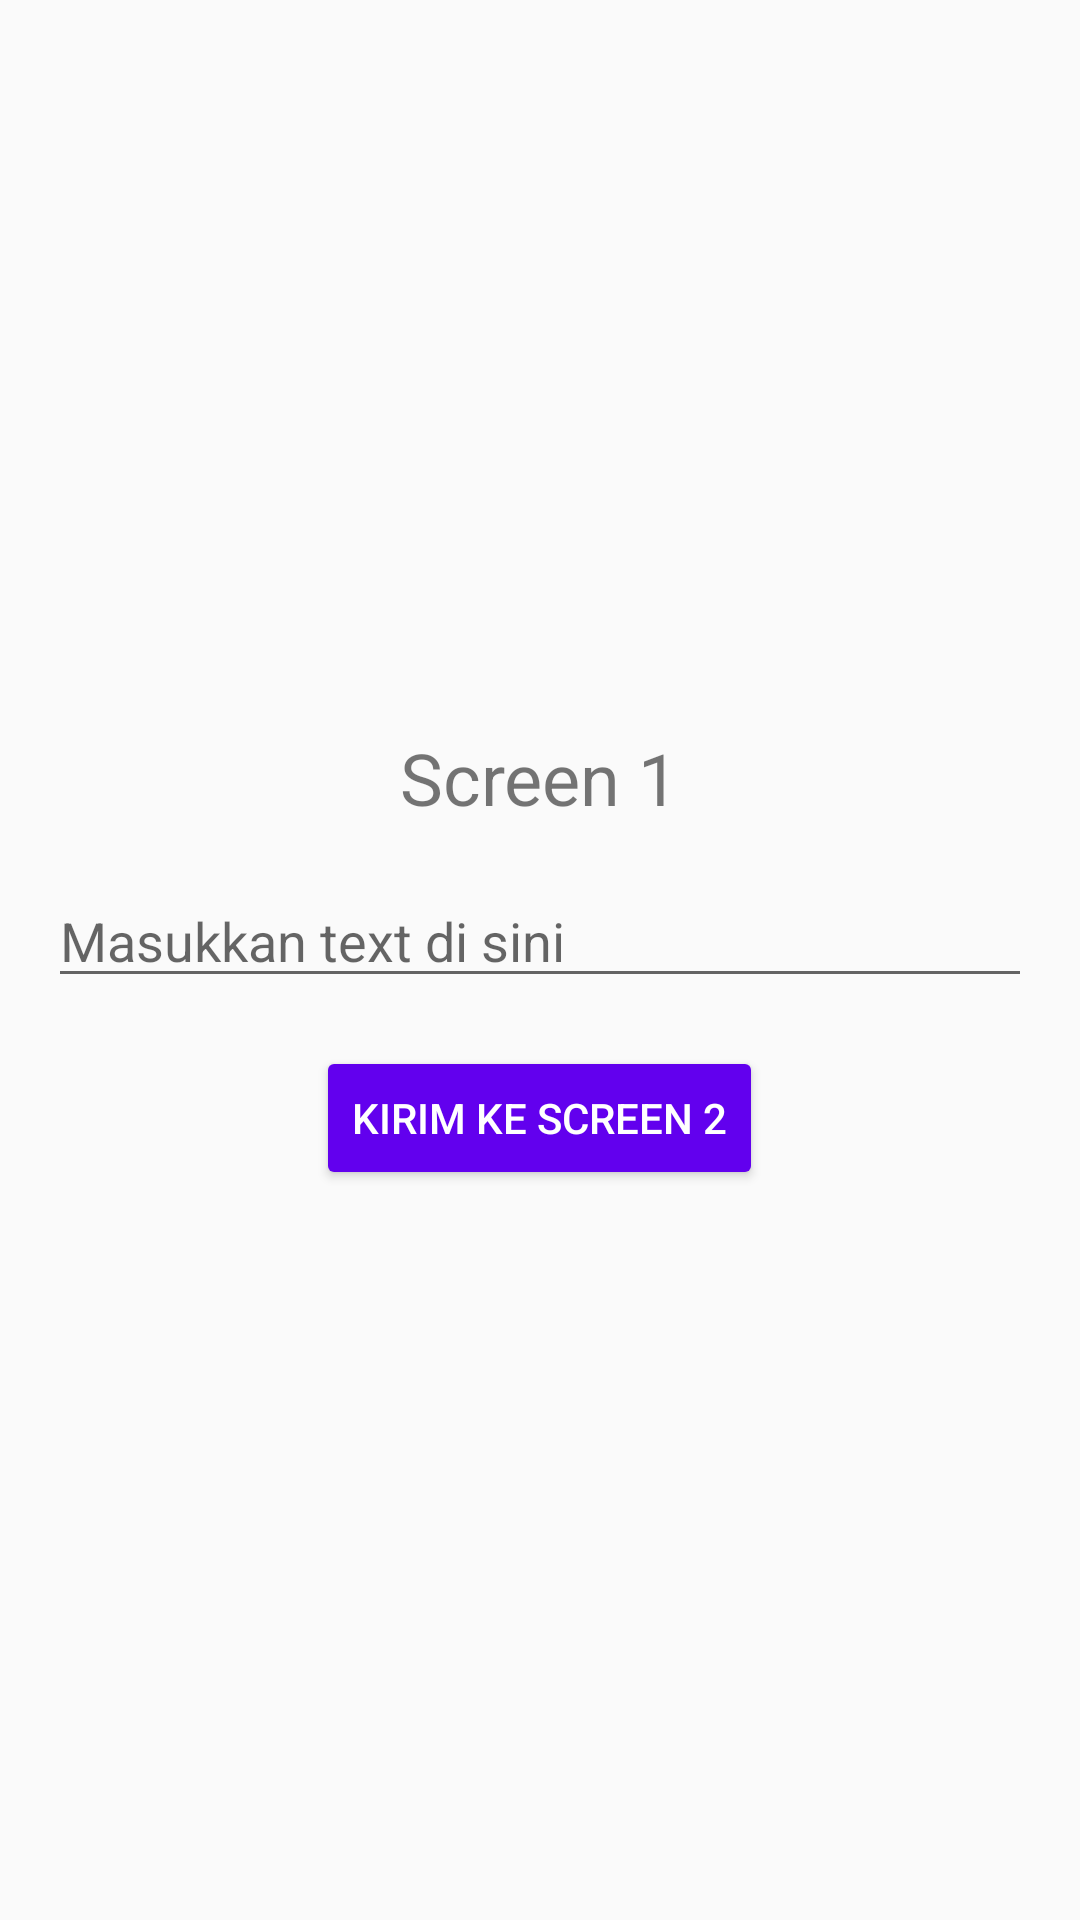

Here is an Android app screen rendered from its layout file. Give the layout XML and the strings, colors and styles it references.
<!-- AndroidManifest.xml: application theme Theme.AppCompat.Light.DarkActionBar -->
<!-- res/layout/activity_main.xml -->
<?xml version="1.0" encoding="utf-8"?>
<LinearLayout xmlns:android="http://schemas.android.com/apk/res/android"
    android:layout_width="match_parent"
    android:layout_height="match_parent"
    android:orientation="vertical"
    android:gravity="center"
    android:padding="16dp">

    <TextView
        android:layout_width="wrap_content"
        android:layout_height="wrap_content"
        android:text="Screen 1"
        android:textSize="24sp"
        android:layout_marginBottom="16dp"/>

    <EditText
        android:id="@+id/editTextInput"
        android:layout_width="match_parent"
        android:layout_height="wrap_content"
        android:hint="Masukkan text di sini"
        android:layout_marginBottom="16dp"/>

    <Button
        android:id="@+id/buttonSend"
        android:layout_width="wrap_content"
        android:layout_height="wrap_content"
        android:text="Kirim ke Screen 2"
        android:backgroundTint="#6200EE"
        android:textColor="#FFFFFF"/>

</LinearLayout>
<!-- resources referenced by this layout -->
<resources>

</resources>
